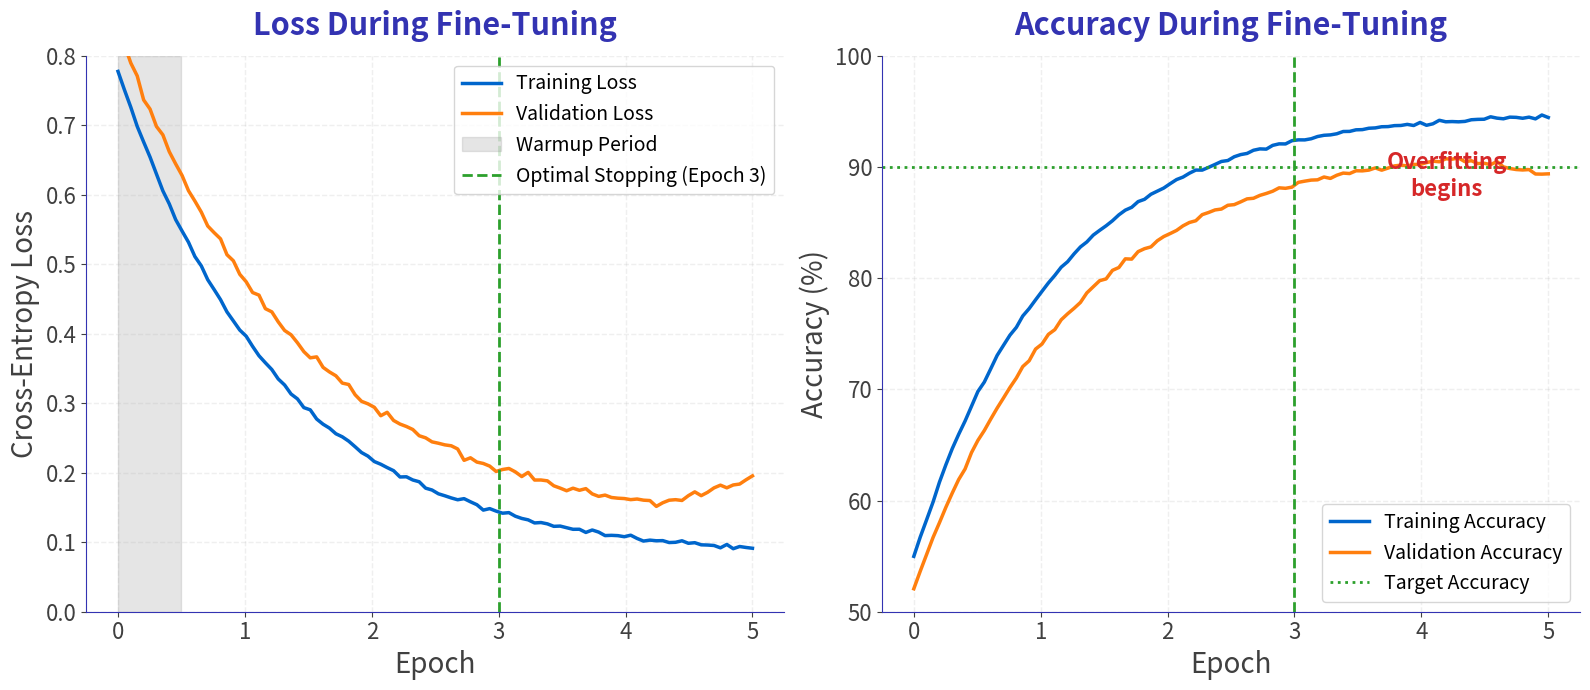

Python code for this plot: (Note: this script raises an exception after producing the figure.)
"""
Training Curves for BERT Fine-Tuning

PEDAGOGICAL PURPOSE:
- Show loss/accuracy progression over epochs
- Validate "3-5 epochs sufficient" claim
- Demonstrate warmup and convergence patterns

GENUINELY NEEDS VISUALIZATION: Yes - temporal trends require line charts
"""

import matplotlib
matplotlib.use('Agg')
import matplotlib.pyplot as plt
import numpy as np

# BSc Discovery Color Scheme
COLOR_MAIN = '#404040'
COLOR_ACCENT = '#3333B2'
COLOR_GREEN = '#2CA02C'
COLOR_RED = '#D62728'
COLOR_ORANGE = '#FF7F0E'
COLOR_BLUE = '#0066CC'

# BSc Discovery Font Standard
FONTSIZE_TITLE = 24
FONTSIZE_LABEL = 20
FONTSIZE_TICK = 16
FONTSIZE_ANNOTATION = 18

def create_chart():
    # Simulate realistic training curves
    epochs = np.linspace(0, 5, 100)

    # Training loss: starts high, drops quickly, plateaus
    train_loss = 0.7 * np.exp(-epochs * 0.8) + 0.08 + 0.02 * np.random.randn(100) * 0.1

    # Validation loss: similar but slightly higher, with slight uptick at end
    val_loss = 0.72 * np.exp(-epochs * 0.7) + 0.12 + 0.03 * np.random.randn(100) * 0.1
    val_loss[-15:] += np.linspace(0, 0.05, 15)  # Slight overfitting at end

    # Training accuracy: inverse of loss pattern
    train_acc = 0.55 + 0.40 * (1 - np.exp(-epochs * 0.9)) + 0.02 * np.random.randn(100) * 0.05
    train_acc = np.clip(train_acc, 0.5, 0.98)

    # Validation accuracy
    val_acc = 0.52 + 0.40 * (1 - np.exp(-epochs * 0.8)) + 0.02 * np.random.randn(100) * 0.05
    val_acc = np.clip(val_acc, 0.5, 0.95)
    val_acc[-15:] -= np.linspace(0, 0.02, 15)  # Slight accuracy drop

    # Create dual-axis figure
    fig, (ax1, ax2) = plt.subplots(1, 2, figsize=(16, 7))

    # Left: Loss curves
    ax1.plot(epochs, train_loss, color=COLOR_BLUE, linewidth=2.5, label='Training Loss')
    ax1.plot(epochs, val_loss, color=COLOR_ORANGE, linewidth=2.5, label='Validation Loss')

    # Mark warmup period
    ax1.axvspan(0, 0.5, alpha=0.2, color='gray', label='Warmup Period')
    ax1.axvline(x=3, color=COLOR_GREEN, linestyle='--', linewidth=2,
                label='Optimal Stopping (Epoch 3)')

    ax1.set_xlabel('Epoch', fontsize=FONTSIZE_LABEL, color=COLOR_MAIN)
    ax1.set_ylabel('Cross-Entropy Loss', fontsize=FONTSIZE_LABEL, color=COLOR_MAIN)
    ax1.set_title('Loss During Fine-Tuning', fontsize=FONTSIZE_TITLE-2,
                  fontweight='bold', color=COLOR_ACCENT, pad=15)

    ax1.spines['top'].set_visible(False)
    ax1.spines['right'].set_visible(False)
    ax1.spines['left'].set_color(COLOR_ACCENT)
    ax1.spines['bottom'].set_color(COLOR_ACCENT)
    ax1.tick_params(labelsize=FONTSIZE_TICK, colors=COLOR_MAIN)
    ax1.grid(True, alpha=0.2, linestyle='--', linewidth=1)
    ax1.set_ylim(0, 0.8)
    ax1.legend(loc='upper right', fontsize=FONTSIZE_ANNOTATION-4)

    # Right: Accuracy curves
    ax2.plot(epochs, train_acc * 100, color=COLOR_BLUE, linewidth=2.5, label='Training Accuracy')
    ax2.plot(epochs, val_acc * 100, color=COLOR_ORANGE, linewidth=2.5, label='Validation Accuracy')

    # Mark target accuracy region
    ax2.axhline(y=90, color=COLOR_GREEN, linestyle=':', linewidth=2, label='Target Accuracy')
    ax2.axvline(x=3, color=COLOR_GREEN, linestyle='--', linewidth=2)

    # Annotate overfitting zone
    ax2.annotate('Overfitting\nbegins', xy=(4.2, val_acc[-1]*100-2),
                 fontsize=FONTSIZE_TICK, color=COLOR_RED,
                 ha='center', fontweight='bold')

    ax2.set_xlabel('Epoch', fontsize=FONTSIZE_LABEL, color=COLOR_MAIN)
    ax2.set_ylabel('Accuracy (%)', fontsize=FONTSIZE_LABEL, color=COLOR_MAIN)
    ax2.set_title('Accuracy During Fine-Tuning', fontsize=FONTSIZE_TITLE-2,
                  fontweight='bold', color=COLOR_ACCENT, pad=15)

    ax2.spines['top'].set_visible(False)
    ax2.spines['right'].set_visible(False)
    ax2.spines['left'].set_color(COLOR_ACCENT)
    ax2.spines['bottom'].set_color(COLOR_ACCENT)
    ax2.tick_params(labelsize=FONTSIZE_TICK, colors=COLOR_MAIN)
    ax2.grid(True, alpha=0.2, linestyle='--', linewidth=1)
    ax2.set_ylim(50, 100)
    ax2.legend(loc='lower right', fontsize=FONTSIZE_ANNOTATION-4)

    plt.tight_layout()
    plt.savefig('../../../figures/training_curves_bsc.pdf', dpi=300, bbox_inches='tight')
    plt.close()

    print("[OK] Generated: training_curves_bsc.pdf")
    print("     Pedagogical role: Validates '3-5 epochs' claim, shows warmup/overfitting")

if __name__ == '__main__':
    create_chart()
